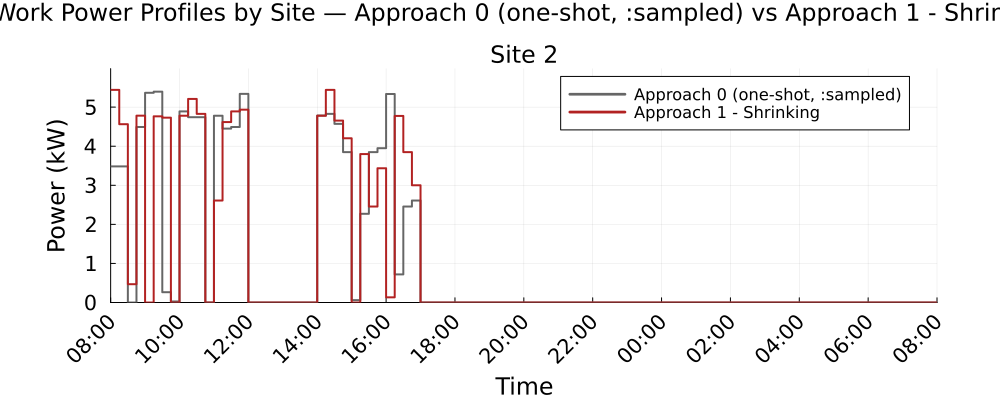

Values plotted in this chart, from the file beside it:
Time_Period, Clock, Site_2_A0_kW, Site_2_A1S_kW
1, 08:00, 3.483, 5.441
2, 08:15, 3.483, 4.563
3, 08:30, 0.0, 0.4689
4, 08:45, 4.492, 4.781
5, 09:00, 5.366, 0.0
6, 09:15, 5.396, 4.765
7, 09:30, 0.2629, 4.731
8, 09:45, 0.0264, 0.0
9, 10:00, 4.891, 4.78
10, 10:15, 4.742, 5.21
11, 10:30, 4.742, 4.828
12, 10:45, 0.0, 0.0
13, 11:00, 4.78, 2.61
14, 11:15, 4.45, 4.618
15, 11:30, 4.492, 4.891
16, 11:45, 5.339, 4.935
17, 12:00, 0.0, 0.0
18, 12:15, 0.0, 0.0
19, 12:30, 0.0, 0.0
20, 12:45, 0.0, 0.0
21, 13:00, 0.0, 0.0
22, 13:15, 0.0, 0.0
23, 13:30, 0.0, 0.0
24, 13:45, 0.0, 0.0
25, 14:00, 4.784, 4.78
26, 14:15, 4.828, 5.441
27, 14:30, 4.572, 4.656
28, 14:45, 3.849, 4.203
29, 15:00, 0.061, 0.0
30, 15:15, 2.27, 3.799
31, 15:30, 3.849, 2.455
32, 15:45, 3.95, 3.436
33, 16:00, 5.336, 0.1325
34, 16:15, 0.7188, 4.775
35, 16:30, 2.455, 3.849
36, 16:45, 2.61, 3
37, 17:00, 0.0, 0.0
38, 17:15, 0.0, 0.0
39, 17:30, 0.0, 0.0
40, 17:45, 0.0, 0.0
41, 18:00, 0.0, 0.0
42, 18:15, 0.0, 0.0
43, 18:30, 0.0, 0.0
44, 18:45, 0.0, 0.0
45, 19:00, 0.0, 0.0
46, 19:15, 0.0, 0.0
47, 19:30, 0.0, 0.0
48, 19:45, 0.0, 0.0
49, 20:00, 0.0, 0.0
50, 20:15, 0.0, 0.0
51, 20:30, 0.0, 0.0
52, 20:45, 0.0, 0.0
53, 21:00, 0.0, 0.0
54, 21:15, 0.0, 0.0
55, 21:30, 0.0, 0.0
56, 21:45, 0.0, 0.0
57, 22:00, 0.0, 0.0
58, 22:15, 0.0, 0.0
59, 22:30, 0.0, 0.0
60, 22:45, 0.0, 0.0
... 36 more rows
